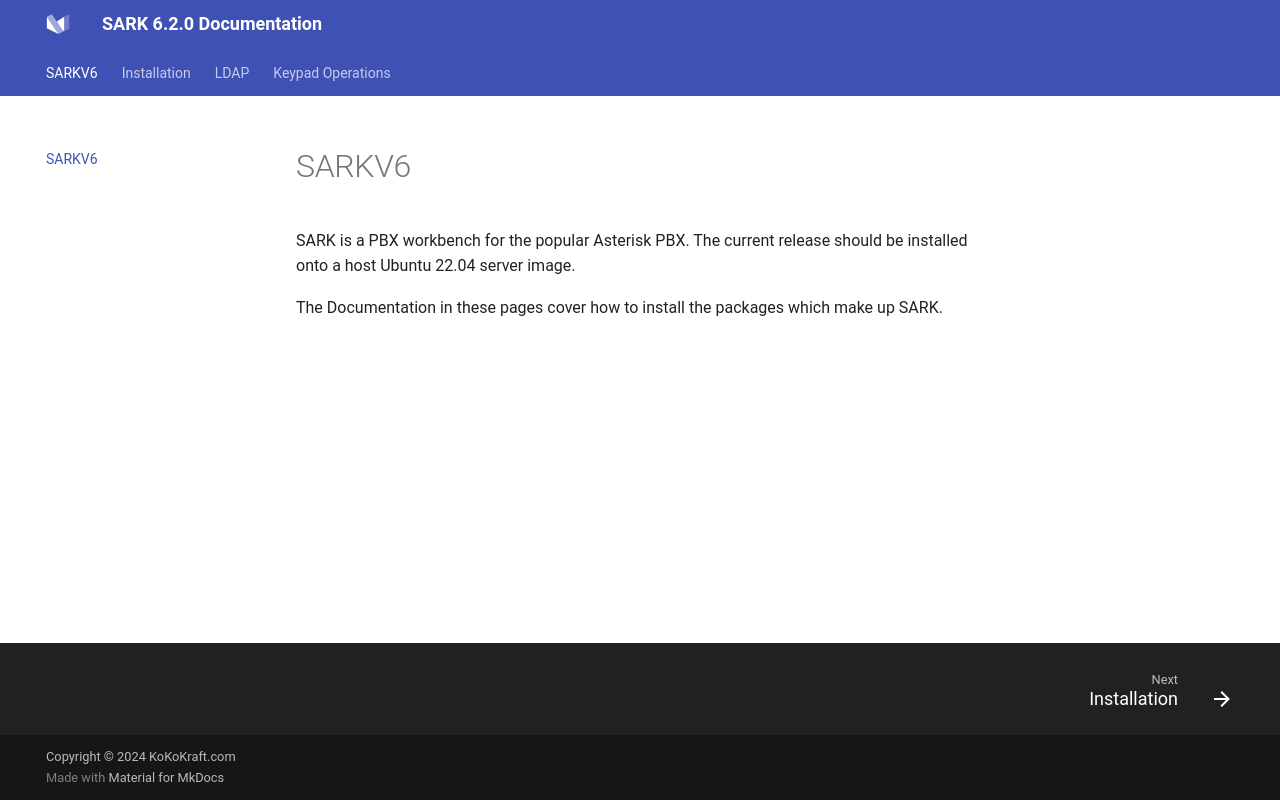

repository: aelintra/sail6-docs · page: index.html · generator: mkdocs

# SARKV6
SARK is a PBX workbench for the popular Asterisk PBX.   The current release should be installed onto a host Ubuntu 22.04 server image.   

The Documentation in these pages cover how to install the packages which make up SARK.
